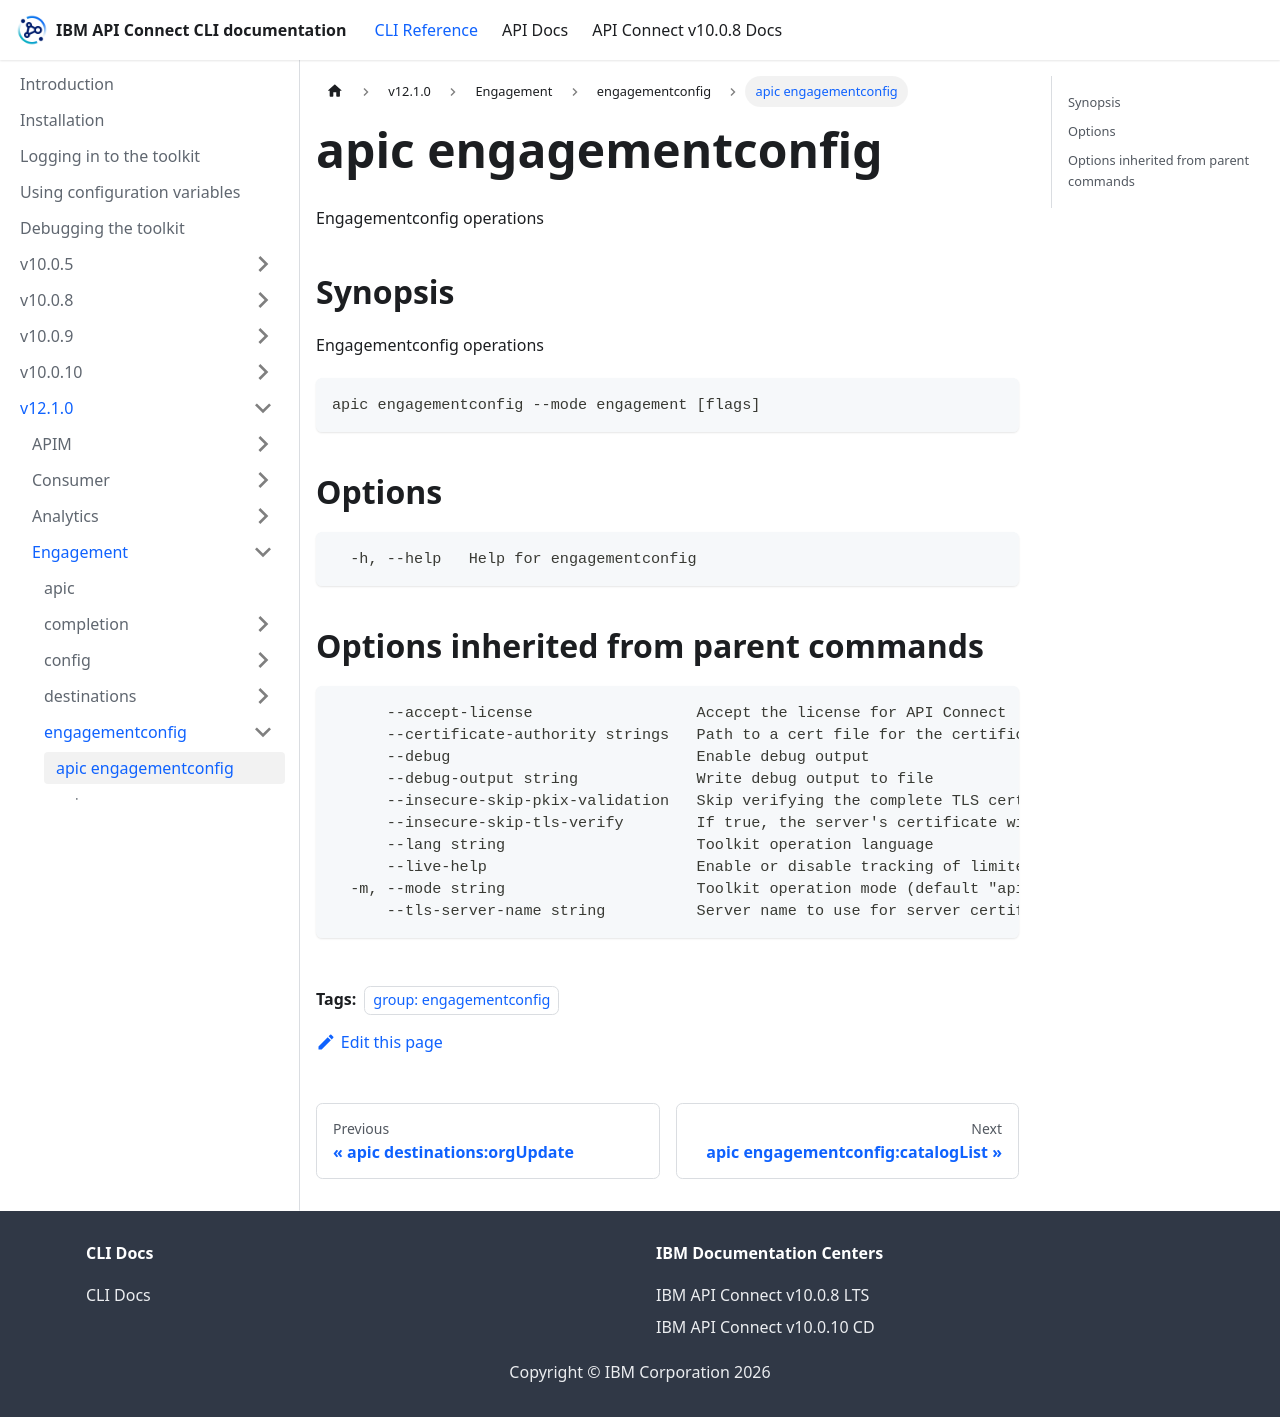

repository: ibm-apiconnect/clidocs · page: docs/v1210/engagement/engagementconfig/apic_engagementconfig.html · generator: docusaurus

---
tags:
- "group: engagementconfig"
---
# apic engagementconfig

Engagementconfig operations

## Synopsis

Engagementconfig operations

```
apic engagementconfig --mode engagement [flags]
```


## Options

```
  -h, --help   Help for engagementconfig
```

## Options inherited from parent commands

```
      --accept-license                  Accept the license for API Connect
      --certificate-authority strings   Path to a cert file for the certificate authority
      --debug                           Enable debug output
      --debug-output string             Write debug output to file
      --insecure-skip-pkix-validation   Skip verifying the complete TLS certificate chain (insecure)
      --insecure-skip-tls-verify        If true, the server's certificate will not be checked for validity. This will make your HTTPS connections insecure
      --lang string                     Toolkit operation language
      --live-help                       Enable or disable tracking of limited usage information
  -m, --mode string                     Toolkit operation mode (default "apim")
      --tls-server-name string          Server name to use for server certificate validation. If it is not provided, the hostname used to contact the server is used
```
